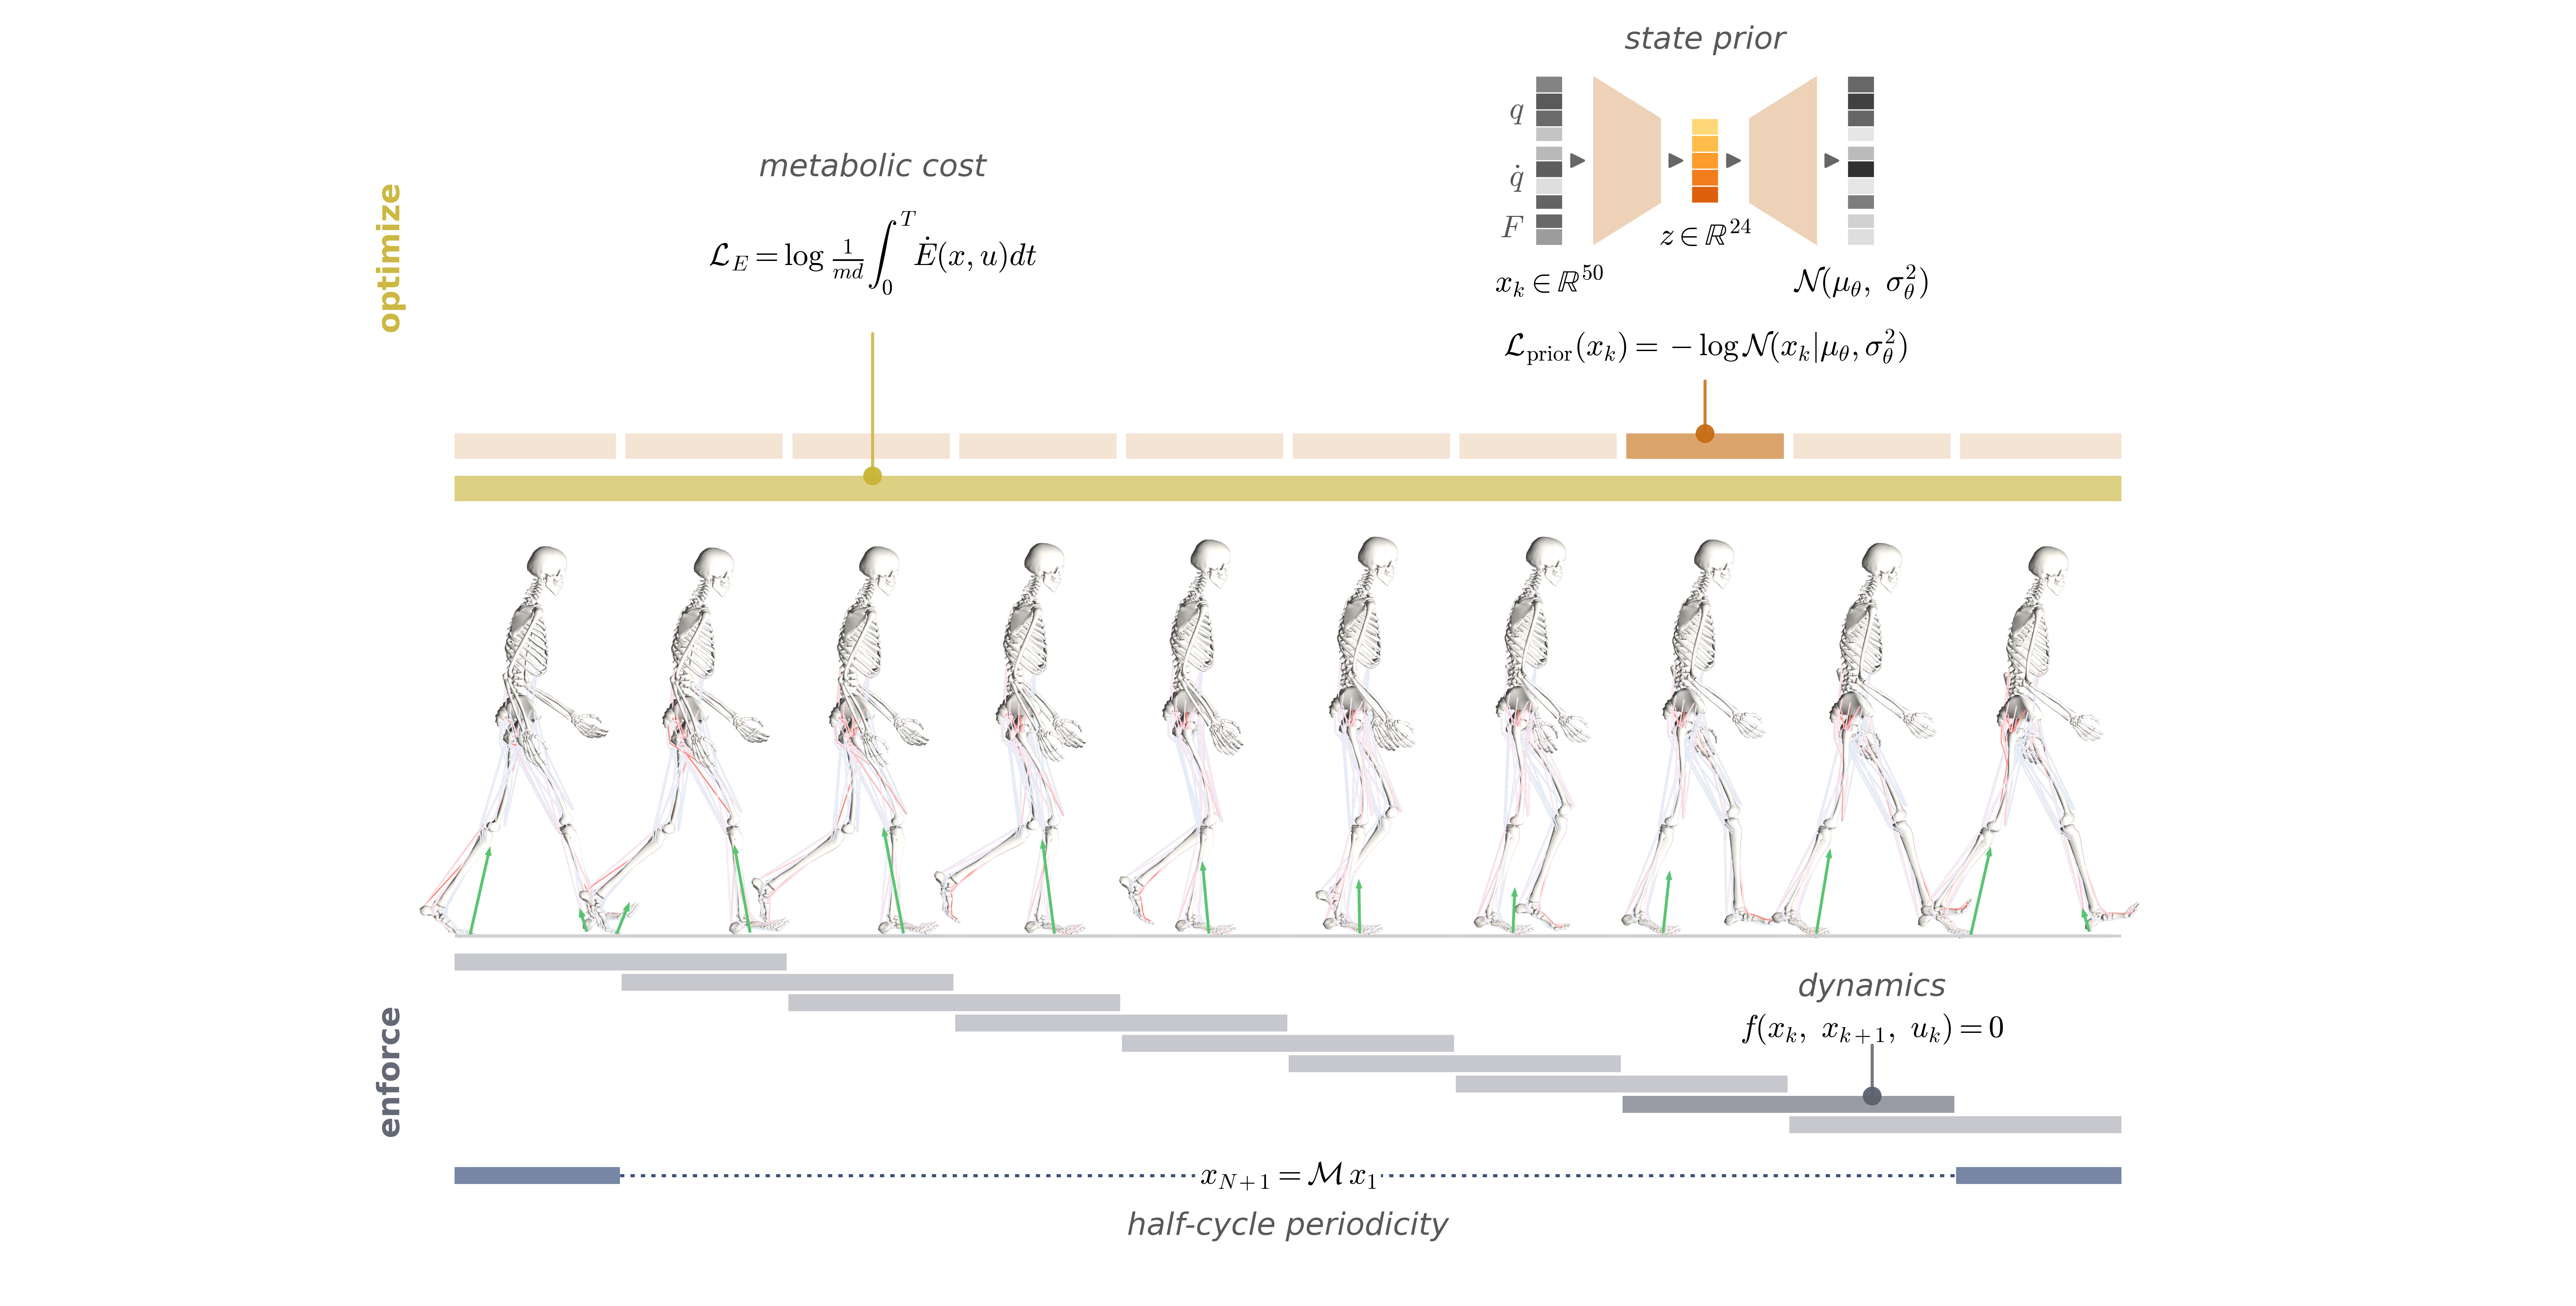

Write the Python code that produced this figure.
"""Figure 0: method overview -- the OCP's constraints and objectives, annotated
onto one stroboscopic gait cycle, plus the VAE state prior it is regularised by.

Run from the repo root: `python plot/figure00.py`.

Layout
------
Three stacked axes that all share the SAME x-limits in world metres, so every
annotation lines up with its pose by construction rather than by hand-tuning:

    ax_obj  objectives (ABOVE the row), side by side
              - each is one plain bar spanning every node with a SINGLE node's
                share highlighted; a rounded lead rises from that highlight to
                the block that spells the term out
              - left block: metabolic cost (one equation)
              - right block: the VAE prior (encoder/latent/decoder schematic)
    ax_row  the 1.6 m/s pose row, re-composited from figure02's cached Blender
            renders at ROW_SCALE of its native size -- deliberately smaller
            than the annotations, which are the actual subject of this figure
    ax_con  constraints (BELOW the row), stacked
              - collocation defect: a staircase of 2-node bars stepping down
                and rightward, one per consecutive pair
              - periodicity: the first and last node, joined and mirrored

The vertical split is the figure's main mnemonic: constraints below, objectives
above, cool tints below, warm tints above (see colors.SCHEMATIC_TINTS).
Objectives sit NEXT TO each other, constraints STACK -- which is also what the
two families do mathematically (a sum of terms vs. one condition repeated).

Only ax_row uses `aspect='equal'` (it contains real geometry). The two
annotation axes keep x in world metres but use INCHES for y, so every
thickness and gap in the knobs below is a physical printed size; `_in2m`
converts an inch width into the x-metres that draw it at that same size.

No OpenSim/Blender/IPOPT is invoked: the ten pose renders this figure needs are
already cached by figure02, so this script is pure matplotlib and runs in
seconds.
"""
import os
import sys

import numpy as np
import matplotlib.pyplot as plt
from matplotlib.patches import PathPatch, Polygon, Rectangle
from matplotlib.path import Path

REPO_ROOT = os.path.dirname(os.path.dirname(os.path.abspath(__file__)))
PLOT_DIR = os.path.dirname(os.path.abspath(__file__))
EVAL_DIR = os.path.join(REPO_ROOT, 'evaluation')
for p in (REPO_ROOT, EVAL_DIR, PLOT_DIR):
    if p not in sys.path:
        sys.path.insert(0, p)

import figure00_frames as f0f
import figure01 as f1
import figure02 as f2

from colors import SCHEMATIC_TINTS

# ===========================================================================
# LAYOUT KNOBS -- everything tunable lives here.
#
# Two unit systems, on purpose:
#   * x is WORLD METRES on a shared frame (FRAME_X_LO..FRAME_X_HI) that all
#     three axes use, which is what keeps bars aligned to poses.
#   * y inside the two annotation axes is INCHES OF PRINTED HEIGHT, so every
#     vertical number below is a real thickness you can reason about.
# `_in2m(inches)` converts a horizontal size into that same printed size.
# ===========================================================================

# -- overall frame ----------------------------------------------------------
FIG_W = f1.DRAWN_WIDTH_IN            # 16 in drawn; printed at PRINTED_WIDTH_IN
MARGIN_L = MARGIN_R = 0.5            # in
MARGIN_B, MARGIN_T = 0.0, 0.0      # in
FRAME_X_LO, FRAME_X_HI = -0.85, 7.15   # m -- the shared annotation frame

# -- the pose row -----------------------------------------------------------
# Frames come from figure00_frames.py, NOT figure02's own cache: that module
# renders the same 1.6 m/s trial sampled over the HALF cycle ([0,5,...,45] of
# 100), which is the cycle the OCP actually solves. figure02's full-cycle
# renders are left alone so its published fig02_*.pdf rows are unaffected.
RENDER_DIR = f0f.MESH_RENDER_DIR
ROW_IDX = 0                          # figure00_frames renders one speed only
ROW_SCALE = 0.75                 # row size relative to figure02's own row
FLOOR_MASK = True                    # paint out the renders' ground line
FLOOR_MASK_PAD = 0.0                 # m, how far the visible floor is allowed
                                     # past the bars: 0 = flush with them,
                                     # positive leaves an overhang, negative
                                     # trims the floor inside the bar ends
                                     # where it overhangs BAR_X0/BAR_X1, so
                                     # the floor ends exactly where every bar
                                     # in the figure does
ROW_Y_LO, ROW_Y_HI = -0.03, 1.72     # m, UNSCALED -- cropped to the renders'
                                     # actual content (measured), not the
                                     # camera frame, so there is no dead band
                                     # above the heads

# -- objectives (ax_obj) ----------------------------------------------------
OBJ_H = 3                         # in, total height of the objectives band
BAR_H = 0.15                         # in, objective bar thickness
BAR_BOTTOM = 0.14                    # in, gap from the pose row up to bar 1
NODE_PAD = 0.26                      # m, overhang past the outermost pose
                                     # centre -- shared by the objective bars,
                                     # the collocation staircase and the
                                     # periodicity bar, so every bar in the
                                     # figure spans exactly the same width
BAR_GAP = 0.1                      # in, gap between the two bars
BLOCK_BOTTOM = 1.20                  # in, both blocks are bottom-aligned here,
                                     # just above the bars, so both leads stay
                                     # short; their tops differ because the
                                     # schematic is simply taller than a formula
ENERGY_NODE = None                   # which node the energy callout marks;
                                     # None = highlight the whole bar, which
                                     # is the honest picture for a term that
                                     # integrates over the entire cycle
PRIOR_NODE = 7                       # which node the prior callout marks
PRIOR_NODE_GAP = 0.03                # m, gap between the prior bar's per-node
                                     # bands (0 = one continuous bar). Only the
                                     # prior is split: it is the term that is
                                     # actually evaluated node by node.
# The two objective "blocks" are text/schematic regions only -- no container
# is drawn around them; the tint of each bar and its lead is what groups them.
ENERGY_BLOCK_X = (-0.0375+0.53, 2.6625+0.53)   # m -- nudged +1/2 node (POSE_PITCH is
                                     # 0.525 m, so half a node is 0.2625 m)
ENERGY_BLOCK_H = 1.2              # in, measured up from BLOCK_BOTTOM
PRIOR_BLOCK_X = (2.175, 6.75)       # m -- nudged -1 node (0.525 m), in
                                     # step with PRIOR_NODE moving 8 -> 7 so
                                     # the lead stays under the block's centre
PRIOR_BLOCK_H = 2.2                 # in, measured up from BLOCK_BOTTOM
LEAD_CLIMB_X = None                  # m: route the energy lead sideways to
                                     # this x before climbing (must then stay
                                     # left of BAR_X0). None = straight up,
                                     # crossing the prior bar -- shorter and
                                     # calmer, and the round head at its foot
                                     # already says which bar it belongs to.

# -- VAE schematic (inside the prior block) ---------------------------------
VAE_BAR_H = 1.00                     # in, height of the x / x-hat cell bars
VAE_LAT_H = 0.50                     # in, height of the z cell bar
VAE_W_BAR, VAE_W_NET, VAE_W_LAT = 0.16, 0.4, 0.16    # in, element widths
VAE_GAP_BIG, VAE_GAP_SMALL = 0.18, 0.18               # in, element gaps
VAE_CENTER_Y = 1.1                  # in above the prior block's bottom

# -- constraints (ax_con) ---------------------------------------------------
CON_H = 2.05                         # in, total height of the constraints band
STAIR_TOP = 1.98                     # in, top edge of the first staircase bar
STAIR_BAR_H = 0.1                   # in
STAIR_STEP = 0.12                   # in, drop per consecutive node pair
DYN_PAIR = 7                         # staircase bar drawn solid: the pair
                                     # joining the 3rd-last and 2nd-last node
DYN_NODE = 8                         # node the marker sits on (2nd-last)
DYN_TEXT_GAP = 0.30                  # in, lead length from that bar's top
                                     # edge up to the Dynamics label
PERIOD_TOP = 0.72                    # in, top edge of the periodicity bar
                                     # (same thickness as a staircase bar)
PERIOD_CAPTION_Y = 0.46              # in

# -- section tags -----------------------------------------------------------
SECTION_LABEL_X = 2.20               # in, inset from the frame's left edge
                                     # (X_LO) -- raise to push both rotated
                                     # tags further right, toward the bars
OBJ_LABEL = 'optimize'               # tag beside the objective bars
CON_LABEL = 'enforce'            # tag beside the collocation staircase
PERIOD_DOT = True                    # dotted node-to-node tie on the
                                     # periodicity bar

# -- shared style -----------------------------------------------------------
MATH_FONTSET = 'cm'                  # mathtext face: 'cm' is matplotlib's
                                     # bundled Computer Modern, so equations
                                     # read as LaTeX without needing a TeX
                                     # install ('stix' and 'dejavusans' also
                                     # render every expression here)
BAR_ALPHA = 0.18                     # faint full-length bar
HILITE_ALPHA = 0.62                  # the one highlighted node
STAIR_ALPHA = 0.34                   # each staircase bar
TRAPEZOID_ALPHA = 0.30               # encoder / decoder bodies
NODE_HALF_FRAC = 0.45                # highlight width as a fraction of pitch

# ===========================================================================
# Derived geometry -- normally no need to touch below here.
# ===========================================================================

AX_W = FIG_W - MARGIN_L - MARGIN_R
X_LO, X_HI = FRAME_X_LO, FRAME_X_HI
X_SPAN = X_HI - X_LO
X_MID = (X_LO + X_HI) / 2
IN_PER_M = AX_W / X_SPAN             # 1 world metre, in inches on the page

CAM_X_HALF_WIDTH = 1.0 * ROW_SCALE
CAM_Y_LO, CAM_Y_HI = -0.1 * ROW_SCALE, 2.1 * ROW_SCALE   # imshow extent
ROW_LIM_LO, ROW_LIM_HI = ROW_Y_LO * ROW_SCALE, ROW_Y_HI * ROW_SCALE
POSE_PITCH = 0.7 * ROW_SCALE
N_POSES = len(f0f.HALF_CYCLE_INDICES)    # 10, spanning the half cycle


def pose_x(k):
    """World x of pose k's centre -- the anchor for every annotation."""
    return X_MID + (k - (N_POSES - 1) / 2.0) * POSE_PITCH


NODE_HALF = POSE_PITCH * NODE_HALF_FRAC
# Every bar in the figure spans first node to last node, plus NODE_PAD -- so
# the objective bars, the staircase and the periodicity bar all line up.
BAR_X0 = pose_x(0) - NODE_PAD
BAR_X1 = pose_x(N_POSES - 1) + NODE_PAD

ROW_H = AX_W * (ROW_LIM_HI - ROW_LIM_LO) / X_SPAN
FIG_H = MARGIN_B + CON_H + ROW_H + OBJ_H + MARGIN_T

E_BAR = (BAR_BOTTOM, BAR_BOTTOM + BAR_H)
P_BAR = (E_BAR[1] + BAR_GAP, E_BAR[1] + BAR_GAP + BAR_H)

# TARGET_BASE_PT is the size labels will ACTUALLY be on the printed page, not
# a nominal that hope turns into one. figure01's convention (font_pt *
# FONT_SCALE, drawn at 16in, shrunk to PRINTED_WIDTH_IN) silently assumes the
# saved figure is exactly 16in wide -- but bbox_inches='tight' crops to
# whatever the content spans, so the shrink, and every printed size with it,
# moves whenever the widest element changes. Swapping the pose row from the
# full cycle to the half cycle moved it from 13.4in to 11.7in and pushed the
# equations to 9.4pt. So main() calibrates: draw, measure the real crop,
# correct, repeat. Nothing here needs hand-tuning when the layout changes.
TARGET_BASE_PT = 8
EQ_SCALE, SUB_SCALE, TINY_SCALE = 1.00, 1.00, 1.00
FONT_MIN_PT, FONT_MAX_PT = 5.0, 8.0  # Nature Communications' stated range
CALIB_PASSES = 4                     # font size changes the crop a little, so
CALIB_TOL = 0.01                     # the correction is iterated to within 1%


def _set_font_sizes(base_pt):
    """Point sizes as drawn. main() calls this with a calibrated value."""
    global BASE_FS, EQ_FS, SUB_FS, TINY_FS
    BASE_FS = base_pt * f1.FONT_SCALE
    EQ_FS = BASE_FS * EQ_SCALE
    SUB_FS = BASE_FS * SUB_SCALE
    TINY_FS = BASE_FS * TINY_SCALE


_set_font_sizes(TARGET_BASE_PT)
LW = f1.FONT_SCALE / 2.26            # ~1.0 pt at the drawn size


def _in2m(inches):
    """Inches of printed width -> the x-extent in world metres that draws it."""
    return inches / IN_PER_M


# ---------------------------------------------------------------------------
# Drawing helpers
# ---------------------------------------------------------------------------

def _bar(ax, x0, x1, y0, y1, color, alpha, zorder=2):
    """A plain flat bar -- the figure's one annotation idiom.

    Deliberately untextured and unoutlined: no ticks, no gradient, no stroke.
    Bars differ only in tint, length and fill strength, so the reader learns
    one shape and reads position instead of decoration.
    """
    ax.add_patch(Rectangle((x0, y0), x1 - x0, y1 - y0, facecolor=color,
                           alpha=alpha, edgecolor='none', zorder=zorder))


def _node_bar(ax, y0, y1, color, highlight_node, node_gap=0.0):
    """One bar across every node, spanning BAR_X0..BAR_X1 either way.

    `highlight_node=None` fills the whole bar -- the term applies to the whole
    trajectory at once. An index instead highlights just that node's share,
    which is what a per-node term looks like. The contrast between the two is
    the figure's argument about how the two objectives differ.

    `node_gap` splits the bar into one band per node, separated by that gap in
    world metres. The outer edges stay pinned to BAR_X0/BAR_X1 so a split bar
    still spans exactly the same width as an unsplit one.
    """
    if node_gap <= 0:
        alpha = HILITE_ALPHA if highlight_node is None else BAR_ALPHA
        _bar(ax, BAR_X0, BAR_X1, y0, y1, color, alpha, zorder=2)
        if highlight_node is not None:
            hx = pose_x(highlight_node)
            _bar(ax, hx - NODE_HALF, hx + NODE_HALF, y0, y1, color,
                 HILITE_ALPHA, zorder=4)
        return

    edges = ([BAR_X0]
             + [(pose_x(k) + pose_x(k + 1)) / 2 for k in range(N_POSES - 1)]
             + [BAR_X1])
    for k in range(N_POSES):
        x0 = edges[k] + (node_gap / 2 if k > 0 else 0.0)
        x1 = edges[k + 1] - (node_gap / 2 if k < N_POSES - 1 else 0.0)
        lit = highlight_node is None or k == highlight_node
        _bar(ax, x0, x1, y0, y1, color,
             HILITE_ALPHA if lit else BAR_ALPHA, zorder=2)



def _trim(p_from, p_to, r):
    """Step r (inches of printed length) from p_from toward p_to.

    Segments here are axis-aligned, so "inches" maps onto x via _in2m and onto
    y directly -- the two axes of the annotation frame use different units.
    """
    (x0, y0), (x1, y1) = p_from, p_to
    if abs(x1 - x0) < 1e-9:
        d = min(r, abs(y1 - y0) / 2.0)
        return (x0, y0 + np.sign(y1 - y0) * d)
    d = min(_in2m(r), abs(x1 - x0) / 2.0)
    return (x0 + np.sign(x1 - x0) * d, y0)


def _lead(ax, pts, color, r_in=0.10, zorder=6):
    """A leader line with rounded corners and a round head at the node end.

    No arrowhead on purpose: an arrow would imply the node produces the block,
    when the relation is just "this block is about that node".
    """
    verts, codes = [pts[0]], [Path.MOVETO]
    for i in range(1, len(pts) - 1):
        verts += [_trim(pts[i], pts[i - 1], r_in), pts[i],
                  _trim(pts[i], pts[i + 1], r_in)]
        codes += [Path.LINETO, Path.CURVE3, Path.CURVE3]
    verts.append(pts[-1])
    codes.append(Path.LINETO)
    ax.add_patch(PathPatch(Path(verts, codes), facecolor='none',
                           edgecolor=color, linewidth=1.3 * LW, alpha=0.85,
                           capstyle='round', zorder=zorder))
    ax.plot(*pts[0], marker='o', markersize=8.0 * LW, color=color, alpha=0.95,
            zorder=zorder + 1, markeredgewidth=0)


def _extent(ax, artist):
    """An artist's bounding box in data coordinates.

    Only valid once the axes' limits are set -- see _draw_constraints.
    """
    return artist.get_window_extent(
        renderer=ax.figure.canvas.get_renderer()).transformed(
            ax.transData.inverted())


def _section_label(ax, text, color, y_in, grow='up'):
    """Rotated tag in the left margin, starting level with what it names.

    Anchored at the edge nearest the pose row and grown away from it (`grow`),
    rather than centred on the anchor: centring would push a long word past its
    axes, where the row's floor mask paints over it.
    """
    ax.text(X_LO + _in2m(SECTION_LABEL_X), y_in, text,
            ha='left' if grow == 'up' else 'right', va='center',
            rotation=90, rotation_mode='anchor', fontsize=BASE_FS,
            color=color, fontweight='bold', alpha=0.95)


# ---------------------------------------------------------------------------
# The pose row
# ---------------------------------------------------------------------------

def _draw_pose_row(ax):
    for col in range(N_POSES):
        png = os.path.join(RENDER_DIR, f'pose_{ROW_IDX}_{col}.png')
        if not os.path.exists(png):
            raise FileNotFoundError(
                f'{png} missing -- run `python plot/figure00_frames.py` once '
                f'to populate the half-cycle render cache.')
        img = plt.imread(png)
        # NOT mirrored: this pipeline's raw pose already faces image-right
        # (figure02._render_mesh_grid says the same; figure02_v2 IS mirrored
        # because it places poses at their real forward pelvis_tx).
        x = pose_x(col)
        ax.imshow(img,
                  extent=[x - CAM_X_HALF_WIDTH, x + CAM_X_HALF_WIDTH,
                          CAM_Y_LO, CAM_Y_HI],
                  zorder=10 + col, interpolation='bilinear')

    if FLOOR_MASK:
        # Each render carries a ground line across its whole camera frame, so
        # the outermost two poses push the floor ~0.5 m past the bars. Masking
        # is the only lever: the line lives inside the raster, and cropping the
        # x-limits instead would clip the poses themselves.
        fx0, fx1 = BAR_X0 - FLOOR_MASK_PAD, BAR_X1 + FLOOR_MASK_PAD
        for x0, x1 in ((X_LO, fx0), (fx1, X_HI)):
            ax.add_patch(Rectangle((x0, ROW_LIM_LO), x1 - x0,
                                   ROW_LIM_HI - ROW_LIM_LO -1.2865, facecolor='white',
                                   edgecolor='none', zorder=30))

    ax.set_xlim(X_LO, X_HI)
    ax.set_ylim(ROW_LIM_LO, ROW_LIM_HI)   # crops the renders' empty headroom
    ax.set_aspect('equal')
    ax.axis('off')


# ---------------------------------------------------------------------------
# Constraints (below the row) -- stacked
# ---------------------------------------------------------------------------

def _draw_constraints(ax):
    # Limits before anything else: text extents below are measured through
    # transData, which is meaningless until the axes knows its own scale.
    ax.set_xlim(X_LO, X_HI)
    ax.set_ylim(0, CON_H)
    ax.axis('off')

    c_col = SCHEMATIC_TINTS['collocation']
    c_per = SCHEMATIC_TINTS['periodicity']

    # -- 1. collocation defect: one bar per consecutive node pair ------------
    # Stepping down as it steps right turns the repetition itself into the
    # picture -- the same condition, slid along the trajectory node by node.
    y_dyn = STAIR_TOP - DYN_PAIR * STAIR_STEP
    for k in range(N_POSES - 1):
        y1 = STAIR_TOP - k * STAIR_STEP
        # One pair drawn solid and marked, exactly as each objective marks one
        # node -- so "the label describes this instance of a repeated thing"
        # reads the same way above and below the row.
        _bar(ax, pose_x(k) - NODE_PAD, pose_x(k + 1) + NODE_PAD,
             y1 - STAIR_BAR_H, y1, c_col,
             HILITE_ALPHA if k == DYN_PAIR else STAIR_ALPHA,
             zorder=2 + k * 0.01)

    # The defect couples a node to its successor, so the arguments are the two
    # states and the control -- not a derivative.
    # Marked and labelled exactly like an objective: dot on the node, straight
    # lead, text centred over it. The label goes ABOVE the staircase because
    # the steps march down and right, leaving that corner clear -- there is no
    # room for it under the last step.
    x_dyn = pose_x(DYN_NODE)
    y_text = y_dyn + DYN_TEXT_GAP
    _lead(ax, [(x_dyn, y_dyn), (x_dyn, y_text)], c_col)
    eq = ax.text(x_dyn, y_text, r'$f(x_k,\ x_{k+1},\ u_k) = 0$',
                 ha='center', va='bottom', fontsize=EQ_FS, color='black')
    # The word is a caption, not part of the maths -- same small italic grey
    # as 'half-cycle periodicity', stacked above its own equation.
    ax.text(x_dyn, _extent(ax, eq).y1 + 0.04, 'dynamics', ha='center',
            va='bottom', fontsize=SUB_FS, color='0.35', style='italic')

    # -- 2. periodicity: first node == last node, mirrored -------------------
    # A bar on the first node and one on the last, each carrying the same
    # NODE_PAD overhang and the same thickness as a staircase bar -- so their
    # outer edges land exactly on BAR_X0/BAR_X1 like every other bar here.
    # The condition only touches those two nodes, so only those two are drawn.
    per_hi = PERIOD_TOP
    per_lo = per_hi - STAIR_BAR_H
    x_first, x_last = pose_x(0), pose_x(N_POSES - 1)
    for xc in (x_first, x_last):
        _bar(ax, xc - NODE_PAD, xc + NODE_PAD, per_lo, per_hi, c_per,
             HILITE_ALPHA, zorder=3)
    y_mid = (per_hi + per_lo) / 2
    if PERIOD_DOT:
        ax.plot([x_first + NODE_PAD, x_last - NODE_PAD], [y_mid, y_mid],
                color=c_per, lw=1.3 * LW, ls=(0, (1.4, 2.0)), alpha=0.9,
                zorder=2)

    x_c = (x_first + x_last) / 2
    # x_{N+1}, not x_N: the closure lands on the wrap-around node.
    ax.text(x_c, y_mid, r'$x_{N+1} = \mathcal{M}\,x_1$', ha='center',
            va='center',
            fontsize=EQ_FS, color='black', zorder=5,
            bbox=dict(facecolor='white', edgecolor='none', pad=2.0))
    ax.text(x_c, PERIOD_CAPTION_Y, 'half-cycle periodicity', ha='center',
            va='top', fontsize=SUB_FS, color='0.35', style='italic')

    _section_label(ax, CON_LABEL, c_col, STAIR_TOP-0.3, grow='down')


# ---------------------------------------------------------------------------
# The VAE schematic
# ---------------------------------------------------------------------------

# True architecture numbers (supplementary.tex Table S1 / BiomechPriorVAE_best_50):
# x is 50-D (23 q + 23 q_dot + 4 foot GRF components), z is 24-D. The bars below
# are drawn with 10 / 5 cells -- illustrative cell counts, honest dimension
# labels.
N_X_CELLS = 10
N_Z_CELLS = 5
X_GROUPS = [(0, 4, r'$q$'), (4, 8, r'$\dot{q}$'), (8, 10, r'$F$')]


def _state_colors(seed, jitter=0.0):
    """Ten neutral-grey swatches standing in for one state vector.

    Grey on purpose: cividis is the paper's speed encoding and the Okabe-Ito
    hues are its model encoding, so a state vector borrowing either would read
    as data it is not. The latent cells are the only tinted ones, which is what
    marks z as the object of interest.
    """
    rng = np.random.default_rng(seed)
    v = rng.uniform(0.22, 0.78, N_X_CELLS)
    if jitter:
        v = np.clip(v + rng.normal(0, jitter, N_X_CELLS), 0.18, 0.84)
    return [plt.get_cmap('Greys')(t) for t in v]



def _cell_bar(ax, x_c, y_c, w_in, h_in, colors, groups=None, text=True):
    """A stack of cells drawn TOP-DOWN, so colors[0] is the topmost cell."""
    n = len(colors)
    w, h = _in2m(w_in), h_in
    cell_h = h / n
    y_top = y_c + h / 2
    for i, c in enumerate(colors):
        ax.add_patch(Rectangle((x_c - w / 2, y_top - (i + 1) * cell_h),
                               w, cell_h, facecolor=c, edgecolor='white',
                               linewidth=0.5 * LW, zorder=6))
    if groups:
        # Group boundaries widen the white gutter rather than adding a rule --
        # the bar stays a block of colour with no line work on it.
        for lo, hi, sym in groups:
            if lo > 0:
                y = y_top - lo * cell_h
                ax.plot([x_c - w / 2, x_c + w / 2], [y, y], color='white',
                        lw=2.4 * LW, zorder=7)
            if text:
                ax.text(x_c - w / 2 - _in2m(0.07),
                    y_top - (lo + hi) / 2 * cell_h, sym, ha='right',
                    va='center', fontsize=TINY_FS, color='0.35')


def _trapezoid(ax, x_l, x_r, y_c, h_l_in, h_r_in, color):
    pts = [(x_l, y_c - h_l_in / 2), (x_r, y_c - h_r_in / 2),
           (x_r, y_c + h_r_in / 2), (x_l, y_c + h_l_in / 2)]
    # Unlabelled on purpose: the narrowing/widening IS the label, and the
    # equation below names which of the two is theta and which is phi.
    ax.add_patch(Polygon(pts, closed=True, facecolor=color,
                         alpha=TRAPEZOID_ALPHA, edgecolor='none', zorder=6))


def _arrow(ax, x0, x1, y):
    ax.annotate('', xy=(x1, y), xytext=(x0, y),
                arrowprops=dict(arrowstyle='-|>', color='0.4',
                                linewidth=1.0 * LW, shrinkA=0, shrinkB=0),
                zorder=8)


def _draw_vae_schematic(ax, x_c, y_c):
    """Encoder / latent / decoder, laid out left-to-right in inch widths."""
    c_pri = SCHEMATIC_TINTS['prior']
    total = (2 * VAE_W_BAR + 2 * VAE_GAP_BIG + 2 * VAE_W_NET
             + 2 * VAE_GAP_SMALL + VAE_W_LAT)
    x = x_c - _in2m(total) / 2

    def step(d):
        nonlocal x
        x0 = x
        x += _in2m(d)
        return x0, x

    xi0, xi1 = step(VAE_W_BAR)
    ga0, ga1 = step(VAE_GAP_BIG)
    e0, e1 = step(VAE_W_NET)
    gb0, gb1 = step(VAE_GAP_SMALL)
    z0, z1 = step(VAE_W_LAT)
    gc0, gc1 = step(VAE_GAP_SMALL)
    d0, d1 = step(VAE_W_NET)
    gd0, gd1 = step(VAE_GAP_BIG)
    xo0, xo1 = step(VAE_W_BAR)

    y_lab = y_c - VAE_BAR_H / 2 - 0.11

    xi_c = (xi0 + xi1) / 2
    _cell_bar(ax, xi_c, y_c, VAE_W_BAR, VAE_BAR_H, _state_colors(7),
              groups=X_GROUPS)
    ax.text(xi_c, y_lab, r'$x_k \in \mathbb{R}^{50}$', ha='center', va='top',
            fontsize=SUB_FS, color='black')

    x_arrowhead = 0.04
    _arrow(ax, ga0 + _in2m(0.08), ga1 - _in2m(x_arrowhead), y_c)
    _trapezoid(ax, e0, e1, y_c, VAE_BAR_H, VAE_LAT_H, c_pri)
    _arrow(ax, gb0 + _in2m(0.05), gb1 - _in2m(x_arrowhead), y_c)

    z_c = (z0 + z1) / 2
    lat_colors = [plt.get_cmap('YlOrBr')(t)
                  for t in np.linspace(0.30, 0.68, N_Z_CELLS)]
    _cell_bar(ax, z_c, y_c, VAE_W_LAT, VAE_LAT_H, lat_colors)
    ax.text(z_c, y_c - VAE_LAT_H / 2 - 0.11, r'$z \in \mathbb{R}^{24}$',
            ha='center', va='top', fontsize=SUB_FS, color='black')

    _arrow(ax, gc0 + _in2m(0.05), gc1 - _in2m(x_arrowhead), y_c)
    _trapezoid(ax, d0, d1, y_c, VAE_LAT_H, VAE_BAR_H, c_pri)
    _arrow(ax, gd0 + _in2m(0.08), gd1 - _in2m(x_arrowhead), y_c)

    xo_c = (xo0 + xo1) / 2
    _cell_bar(ax, xo_c, y_c, VAE_W_BAR, VAE_BAR_H,
              _state_colors(7, jitter=0.2), groups=X_GROUPS, text=False)
    # The decoder returns a per-dimension Gaussian (mean AND log-variance),
    # which is exactly what makes the prior term a GNLL rather than an MSE.
    ax.text(xo_c, y_lab, r'$\mathcal{N}(\mu_{\theta},\ \sigma_{\theta}^2)$', ha='center',
            va='top', fontsize=SUB_FS, color='black')


# ---------------------------------------------------------------------------
# Objectives (above the row) -- side by side
# ---------------------------------------------------------------------------

def _draw_objectives(ax):
    ax.set_xlim(X_LO, X_HI)          # see _draw_constraints: limits first
    ax.set_ylim(0, OBJ_H)
    ax.axis('off')

    c_ene = SCHEMATIC_TINTS['energy']
    c_pri = SCHEMATIC_TINTS['prior']

    # Two bars, each spanning every node. The prior sits on top so its lead to
    # the schematic runs straight up; the energy lead ducks through the gap
    # between the bars and climbs past their left end, which is the direction
    # its own block lies in anyway.
    _node_bar(ax, *E_BAR, c_ene, ENERGY_NODE)
    _node_bar(ax, *P_BAR, c_pri, PRIOR_NODE, node_gap=PRIOR_NODE_GAP)

    # -- left block: metabolic cost -----------------------------------------
    ex0, ex1 = ENERGY_BLOCK_X
    ey0, ey1 = BLOCK_BOTTOM, BLOCK_BOTTOM + ENERGY_BLOCK_H
    exc = (ex0 + ex1) / 2
    ax.text(exc, ey1 - 0.20, 'metabolic cost', ha='center', va='top',
            fontsize=SUB_FS, color='0.35', style='italic')
    eq_e = ax.text(exc, ey1 - 0.54,
                   r'$\mathcal{L}_E = \log\, \frac{1}{md}\int_0^T \dot{E}(x,u)dt $',
                   ha='center', va='top', fontsize=EQ_FS, color='black')
    # Hung off the equation's measured bottom, not a fixed offset: an integral
    # with stacked limits is much taller in Computer Modern than in the sans
    # mathtext, and a fixed offset put the caption straight through it.
    #ax.text(exc, _extent(ax, eq_e).y0 - 0.07, 'summed over the whole cycle', ha='center', va='top',
    #        fontsize=SUB_FS, color='0.35', style='italic')
    # With the whole bar lit there is no single node to hang the lead off, so
    # it drops from the block's own centre.
    ex_node = exc if ENERGY_NODE is None else pose_x(ENERGY_NODE)
    if LEAD_CLIMB_X is None:
        pts = [(ex_node, E_BAR[1]), (ex_node, ey0-0.07)]
    else:
        y_duck = (E_BAR[1] + P_BAR[0]) / 2
        pts = [(ex_node, E_BAR[1]), (ex_node, y_duck),
               (LEAD_CLIMB_X, y_duck), (LEAD_CLIMB_X, ey0)]
    _lead(ax, pts, c_ene)

    # -- right block: the VAE state prior ------------------------------------
    px0, px1 = PRIOR_BLOCK_X
    py0, py1 = BLOCK_BOTTOM, BLOCK_BOTTOM + PRIOR_BLOCK_H
    pxc = (px0 + px1) / 2
    ax.text(pxc, py1 - 0.45, 'state prior', ha='center', va='top',
            fontsize=SUB_FS, color='0.35', style='italic')
    _draw_vae_schematic(ax, pxc, y_c=py0 + VAE_CENTER_Y-0.15)
    # The prior term is the Gaussian negative log-likelihood the trained
    # encoder+decoder assign to the node's state -- named, not expanded, since
    # the schematic above already shows where mu and sigma come from.
    ax.text(pxc, py0-0.26,
            r'$\mathcal{L}_{\mathrm{prior}}(x_k) = '
            r' -\log \mathcal{N}(x_{k}|\mu_{\theta},\sigma_{\theta}^2)$',
            ha='center', va='bottom', fontsize=EQ_FS, color='black')
    _lead(ax, [(pose_x(PRIOR_NODE), P_BAR[1]), (pose_x(PRIOR_NODE), py0-0.35)],
          c_pri)

    _section_label(ax, OBJ_LABEL, c_ene, E_BAR[0]+1, grow='up')


# ---------------------------------------------------------------------------
# Assembly
# ---------------------------------------------------------------------------

def _report_printed_sizes(pdf_path):
    """Print the sizes text will ACTUALLY have on the page, and flag strays.

    Worth doing every run rather than trusting BASE_PT: FONT_SCALE assumes a
    16in drawn width, but bbox_inches='tight' crops to whatever the content
    happens to span, and Ghostscript then shrinks that to PRINTED_WIDTH_IN. So
    the real scale moves whenever the widest element changes -- edit a label
    and every font size on the page silently shifts.
    """
    import re
    import subprocess
    try:
        out = subprocess.run(
            ['gs', '-dNOPAUSE', '-dBATCH', '-dQUIET', '-sDEVICE=bbox', pdf_path],
            capture_output=True, text=True).stderr
        m = re.search(r'%%HiResBoundingBox:\s*([\d.]+)\s+([\d.]+)\s+'
                      r'([\d.]+)\s+([\d.]+)', out)
        width_in = (float(m.group(3)) - float(m.group(1))) / 72
    except Exception as exc:
        print(f'[warn] could not measure printed font sizes: {exc}')
        return

    shrink = f1.PRINTED_WIDTH_IN / width_in
    print(f'Printed sizes (crop {width_in:.2f}in -> {f1.PRINTED_WIDTH_IN}in, '
          f'x{shrink:.3f}):')
    for name, fs in (('equations', EQ_FS), ('labels', BASE_FS),
                     ('captions', SUB_FS), ('q/qdot/F', TINY_FS)):
        pt = fs * shrink
        flag = ('' if FONT_MIN_PT <= pt <= FONT_MAX_PT
                else f'  <-- OUTSIDE {FONT_MIN_PT}-{FONT_MAX_PT}pt')
        print(f'    {name:10} {pt:5.2f} pt{flag}')


def _crop_width_in(pdf_path):
    """Width of the PDF's actual ink, in inches -- the number that decides how
    hard Ghostscript has to shrink the page, and so the real font scale."""
    import re
    import subprocess
    out = subprocess.run(
        ['gs', '-dNOPAUSE', '-dBATCH', '-dQUIET', '-sDEVICE=bbox', pdf_path],
        capture_output=True, text=True).stderr
    m = re.search(r'%%HiResBoundingBox:\s*([\d.]+)\s+([\d.]+)\s+'
                  r'([\d.]+)\s+([\d.]+)', out)
    if not m:
        raise RuntimeError(f'could not parse gs bbox for {pdf_path}')
    return (float(m.group(3)) - float(m.group(1))) / 72


def _shrink_pdf_cropped(src_pdf, dst_pdf, target_width_in):
    """Like figure01._shrink_pdf_with_ghostscript, but actually crops to the
    measured ink bbox before scaling to target_width_in.

    figure01's version measures the ink bbox only to compute a scale ratio,
    then applies that width via `-dPDFFitPage` to the ORIGINAL (uncropped)
    page -- so any leftover whitespace outside the ink (bbox_inches='tight'
    does not perfectly crop it, e.g. the row's floor-mask rectangles) gets
    scaled down along with the ink, and the ink ends up narrower than
    target_width_in instead of filling it. That silently shrinks every font
    size by the same fraction (here ~23%, since the ink was ~77% of the page).
    Scoped to figure00 only -- figure01 keeps its own (currently
    unaffected-by-this-bug) behaviour untouched.
    """
    import re
    import subprocess
    import tempfile

    bbox_out = subprocess.run(
        ['gs', '-dNOPAUSE', '-dBATCH', '-dQUIET', '-sDEVICE=bbox', src_pdf],
        capture_output=True, text=True,
    ).stderr
    m = re.search(
        r'%%HiResBoundingBox:\s*([\d.]+)\s+([\d.]+)\s+([\d.]+)\s+([\d.]+)', bbox_out)
    if not m:
        raise RuntimeError(f'Could not parse Ghostscript bbox output:\n{bbox_out}')
    x0, y0, x1, y1 = (float(v) for v in m.groups())
    width_pt, height_pt = x1 - x0, y1 - y0

    target_width_pt = target_width_in * 72
    target_height_pt = target_width_pt * (height_pt / width_pt)

    with tempfile.NamedTemporaryFile(suffix='.pdf', delete=False) as tmp:
        cropped_pdf = tmp.name
    try:
        # Stamp the measured ink bbox on as the CropBox -- this does not
        # rewrite content, just records the box for the next pass to fit to.
        subprocess.run([
            'gs', '-dNOPAUSE', '-dBATCH', '-dQUIET', '-sDEVICE=pdfwrite',
            '-o', cropped_pdf,
            '-c', f'[/CropBox [{x0} {y0} {x1} {y1}] /PAGES pdfmark',
            '-f', src_pdf,
        ], check=True)
        # -dUseCropBox makes -dPDFFitPage fit THAT box (the ink) to the
        # target size, rather than the original, wider MediaBox.
        subprocess.run([
            'gs', '-dNOPAUSE', '-dBATCH', '-dQUIET', '-sDEVICE=pdfwrite',
            f'-dDEVICEWIDTHPOINTS={target_width_pt:.2f}',
            f'-dDEVICEHEIGHTPOINTS={target_height_pt:.2f}',
            '-dFIXEDMEDIA', '-dPDFFitPage', '-dUseCropBox',
            '-o', dst_pdf, cropped_pdf,
        ], check=True)
    finally:
        os.remove(cropped_pdf)
    print(f'Wrote {dst_pdf} via Ghostscript at {target_width_in}in wide '
          f'({target_width_pt:.1f}x{target_height_pt:.1f}pt), ink-cropped')


def _build_figure():
    fig = plt.figure(figsize=(FIG_W, FIG_H))

    def _rect(bottom_in, height_in):
        return [MARGIN_L / FIG_W, bottom_in / FIG_H,
                AX_W / FIG_W, height_in / FIG_H]

    b_con = MARGIN_B
    b_row = b_con + CON_H
    b_obj = b_row + ROW_H

    _draw_pose_row(fig.add_axes(_rect(b_row, ROW_H)))
    _draw_constraints(fig.add_axes(_rect(b_con, CON_H)))
    _draw_objectives(fig.add_axes(_rect(b_obj, OBJ_H)))
    return fig


def _calibrate_font_scale():
    """Solve for the drawn font size that prints at TARGET_BASE_PT.

    Cheap: the calibration passes save at dpi=72, since the crop box depends on
    layout (data coordinates) and not on raster resolution.
    """
    probe = os.path.join(PLOT_DIR, '.figure00_calib.pdf')
    base_pt = TARGET_BASE_PT
    try:
        for i in range(CALIB_PASSES):
            _set_font_sizes(base_pt)
            with plt.rc_context({'font.size': BASE_FS,
                                 'mathtext.fontset': MATH_FONTSET}):
                fig = _build_figure()
                fig.savefig(probe, dpi=72, bbox_inches='tight')
                plt.close(fig)
            printed = BASE_FS * (f1.PRINTED_WIDTH_IN / _crop_width_in(probe))
            err = abs(printed - TARGET_BASE_PT) / TARGET_BASE_PT
            print(f'  [calib {i + 1}] drawn {BASE_FS:5.2f}pt -> printed '
                  f'{printed:5.2f}pt (target {TARGET_BASE_PT})')
            if err < CALIB_TOL:
                break
            base_pt *= TARGET_BASE_PT / printed
    finally:
        if os.path.exists(probe):
            os.remove(probe)
    _set_font_sizes(base_pt)


def main():
    print('Calibrating font scale against the real crop width...')
    _calibrate_font_scale()

    with plt.rc_context({'font.size': BASE_FS,
                         'mathtext.fontset': MATH_FONTSET}):
        fig = _build_figure()
        out_png = os.path.join(PLOT_DIR, 'figure00.png')
        out_pdf = os.path.join(PLOT_DIR, 'figure00.pdf')
        fig.savefig(out_png, dpi=500, bbox_inches='tight')
        fig.savefig(out_pdf, dpi=500, bbox_inches='tight')
        plt.close(fig)
    print('Wrote plot/figure00.png and plot/figure00.pdf')
    _report_printed_sizes(out_pdf)

    import shutil
    paper_figs = '/Users/markusgambietz/PhD/Topics/Publications/biomechpriorvae/figures/'
    if os.path.isdir(paper_figs):
        shutil.copyfile(out_png, os.path.join(paper_figs, 'figure00.png'))
        _shrink_pdf_cropped(
            out_pdf, os.path.join(paper_figs, 'figure00.pdf'),
            f1.PRINTED_WIDTH_IN)
    else:
        print(f'[warn] paper repo figures dir not found ({paper_figs}) -- '
              f'skipped the copy')


if __name__ == '__main__':
    main()
